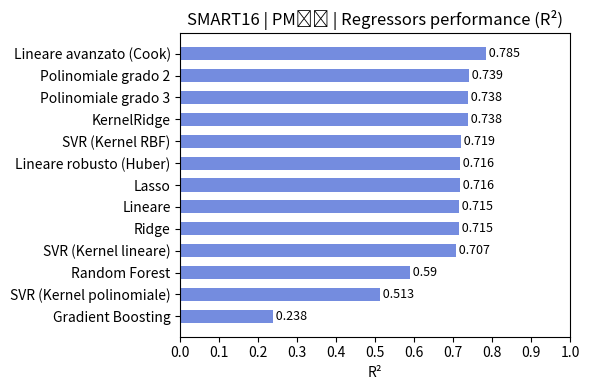

The matplotlib source for this figure: (Note: this script raises an exception after producing the figure.)
import numpy as np
from matplotlib import pyplot as plt


def do_r2(results, filename):
    fig, ax = plt.subplots(figsize=(6, 4))
    r = {k: v for k, v in sorted(results.items(), key=lambda item: item[1], reverse=True)}
    y_pos = np.arange(len(r))
    ax.barh(y_pos, width=r.values(), height=.6, align='center', color=['#5170d7'], alpha=.8)
    ax.set_yticks(y_pos, labels=r.keys())
    ax.set_xlim((0, 1))
    ax.set_xticks([0, .1, .2, .3, .4, .5, .6, .7, .8, .9, 1])
    ax.invert_yaxis()
    ax.set_xlabel('R²')
    ax.set_title('SMART16 | PM₁₀ | Regressors performance (R²)')
    for i, v in enumerate(r.values()):
        ax.text(v, i, " " + str(v), va='center', fontsize=9)
    plt.tight_layout()
    plt.savefig('../thesis_img/hist_' + filename, dpi=300)


def do_rmse(results, filename):
    fig, ax = plt.subplots(figsize=(6, 4))
    r = {k: v for k, v in sorted(results.items(), key=lambda item: item[1], reverse=False)}
    y_pos = np.arange(len(r))
    ax.barh(y_pos, width=r.values(), height=.6, align='center', color=['#fdaa48'], alpha=.8)
    ax.set_yticks(y_pos, labels=r.keys())
    ax.set_xlim((0, 1))
    ax.set_xticks([0, 1, 2, 3, 4, 5, 6, 7, 8, 9, 10, 11, 12, 13, 14, 15, 16, 17, 18, 19])
    ax.invert_yaxis()
    ax.set_xlabel('µg/m³')
    ax.set_title('SMART16 | PM₁₀ | Regressors performance (RMSE)')
    for i, v in enumerate(r.values()):
        ax.text(v, i, " " + str(v), va='center', fontsize=9)
    plt.tight_layout()
    plt.savefig('../thesis_img/hist_' + filename, dpi=300)


if __name__ == '__main__':
    results = {
        'Lineare': 0.715,
        'Lineare robusto (Huber)': 0.716,
        'Lineare avanzato (Cook)': 0.785,
        'Ridge': 0.715,
        'Lasso': 0.716,
        'Polinomiale grado 2': 0.739,
        'Polinomiale grado 3': 0.738,
        'Random Forest': 0.590,
        'Gradient Boosting': 0.238,
        'SVR (Kernel lineare)': 0.707,
        'SVR (Kernel polinomiale)': 0.513,
        'SVR (Kernel RBF)': 0.719,
        'KernelRidge': 0.738
    }
    do_r2(results, '1')

    results = {
        'Lineare': 9.706,
        'Lineare robusto (Huber)': 9.760,
        'Lineare avanzato (Cook)': 7.103,
        'Ridge': 9.707,
        'Lasso': 9.754,
        'Polinomiale grado 2': 9.343,
        'Polinomiale grado 3': 9.339,
        'Random Forest': 11.686,
        'Gradient Boosting': 16.004,
        'SVR (Kernel lineare)': 9.860,
        'SVR (Kernel polinomiale)': 12.724,
        'SVR (Kernel RBF)': 9.672,
        'KernelRidge': 9.321
    }
    do_rmse(results, '2')
